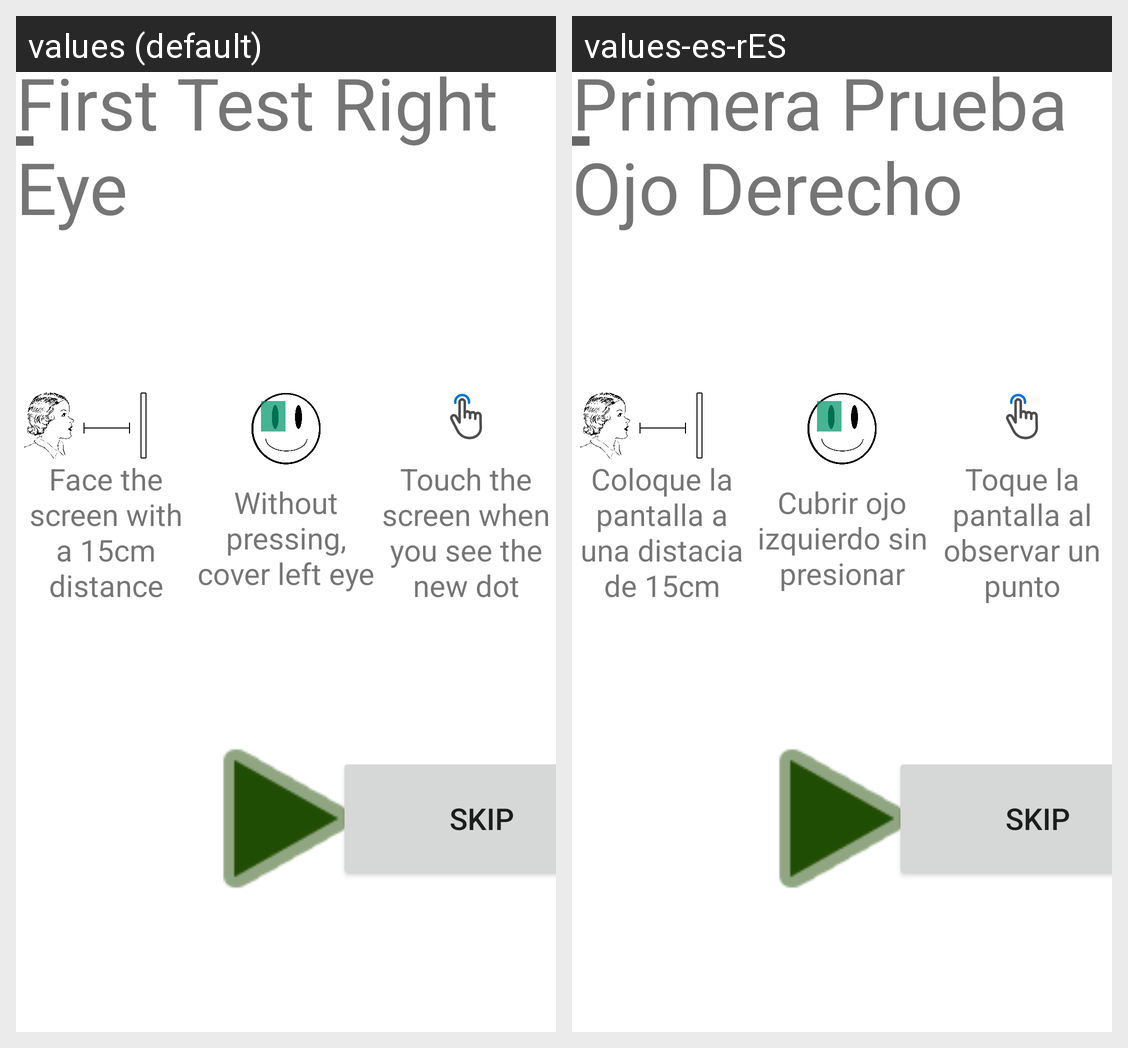

Translations of the strings shown on this Android screen, per locale in the grid:
Android screen res/layout/activity_map_test_right_explanation.xml rendered under 2 locales, left to right: values (default), values-es-rES. Device: Nexus 5 (rendered at 1080×1920; each locale shown at half size, 540×960, under a caption strip naming it); theme Theme.MaculaRehab.
Strings drawn on this screen, with the default value and each locale's value (text and hints the layout hard-codes, and strings that could not be matched under every locale, appear in the picture but are not listed):

distance_30cm
  values: Face the screen with a 15cm distance
  values-es-rES: Coloque la pantalla a una distacia de 15cm

cover_left_eye
  values: Without pressing, cover left eye
  values-es-rES: Cubrir ojo izquierdo sin presionar

touch_instruction
  values: Touch the screen when you see the new dot
  values-es-rES: Toque la pantalla al observar un punto

first_test_right
  values: First Test Right Eye
  values-es-rES: Primera Prueba Ojo Derecho

skip
  values: Skip
  values-es-rES: Skip
